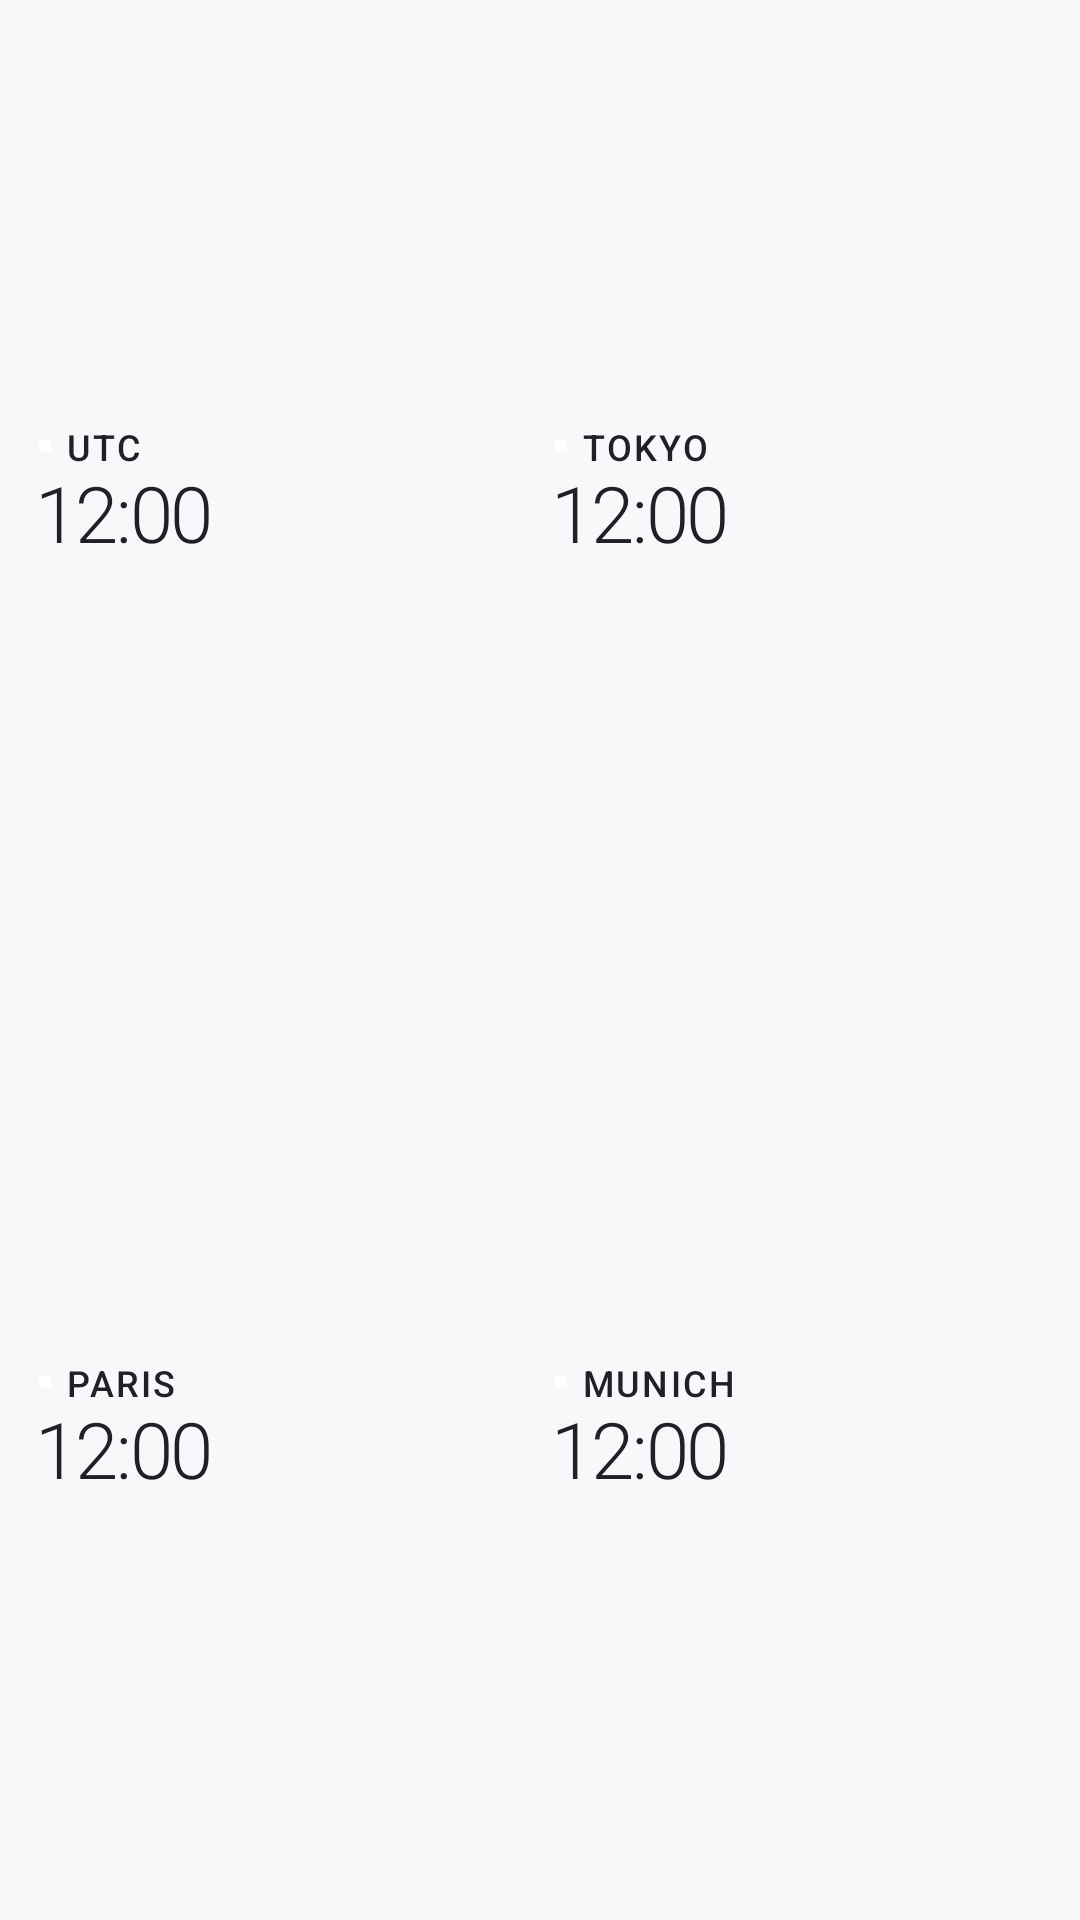

This screen was rendered from an Android layout file. Write that file and the resources it references.
<!-- AndroidManifest.xml: application theme Theme.Chrona -->
<!-- res/layout/widget_world_clock_minimal_light.xml -->
<?xml version="1.0" encoding="utf-8"?>
<LinearLayout xmlns:android="http://schemas.android.com/apk/res/android"
    android:id="@+id/widget_minimal_root"
    android:layout_width="match_parent"
    android:layout_height="match_parent"
    android:background="@android:color/transparent"
    android:orientation="vertical"
    android:padding="8dp">

    
    <LinearLayout
        android:layout_width="match_parent"
        android:layout_height="0dp"
        android:layout_weight="1"
        android:orientation="horizontal">

        
        <LinearLayout
            android:id="@+id/minimal_cell1_root"
            android:layout_width="0dp"
            android:layout_height="match_parent"
            android:layout_weight="1"
            android:gravity="center_vertical"
            android:orientation="vertical"
            android:padding="4dp">

            <LinearLayout
                android:layout_width="wrap_content"
                android:layout_height="wrap_content"
                android:gravity="center_vertical"
                android:orientation="horizontal">

                <ImageView
                    android:id="@+id/minimal_cell1_pixel"
                    android:layout_width="6dp"
                    android:layout_height="6dp"
                    android:contentDescription="@null"
                    android:src="@drawable/ic_widget_pixel_indicator" />

                <TextView
                    android:id="@+id/minimal_cell1_city"
                    android:layout_width="wrap_content"
                    android:layout_height="wrap_content"
                    android:layout_marginStart="4dp"
                    android:ellipsize="end"
                    android:fontFamily="sans-serif-medium"
                    android:letterSpacing="0.06"
                    android:maxLines="1"
                    android:shadowColor="#40FFFFFF"
                    android:shadowDx="0"
                    android:shadowDy="1"
                    android:shadowRadius="2"
                    android:text="UTC"
                    android:textColor="#202127"
                    android:textSize="12sp" />
            </LinearLayout>

            <TextClock
                android:id="@+id/minimal_cell1_time"
                android:layout_width="wrap_content"
                android:layout_height="wrap_content"
                android:fontFamily="sans-serif-light"
                android:format12Hour="h:mm"
                android:format24Hour="HH:mm"
                android:includeFontPadding="false"
                android:letterSpacing="-0.03"
                android:shadowColor="#40FFFFFF"
                android:shadowDx="0"
                android:shadowDy="1"
                android:shadowRadius="2"
                android:textColor="#202127"
                android:textSize="26sp" />
        </LinearLayout>

        
        <LinearLayout
            android:id="@+id/minimal_cell2_root"
            android:layout_width="0dp"
            android:layout_height="match_parent"
            android:layout_weight="1"
            android:gravity="center_vertical"
            android:orientation="vertical"
            android:padding="4dp">

            <LinearLayout
                android:layout_width="wrap_content"
                android:layout_height="wrap_content"
                android:gravity="center_vertical"
                android:orientation="horizontal">

                <ImageView
                    android:id="@+id/minimal_cell2_pixel"
                    android:layout_width="6dp"
                    android:layout_height="6dp"
                    android:contentDescription="@null"
                    android:src="@drawable/ic_widget_pixel_indicator" />

                <TextView
                    android:id="@+id/minimal_cell2_city"
                    android:layout_width="wrap_content"
                    android:layout_height="wrap_content"
                    android:layout_marginStart="4dp"
                    android:ellipsize="end"
                    android:fontFamily="sans-serif-medium"
                    android:letterSpacing="0.06"
                    android:maxLines="1"
                    android:shadowColor="#40FFFFFF"
                    android:shadowDx="0"
                    android:shadowDy="1"
                    android:shadowRadius="2"
                    android:text="TOKYO"
                    android:textColor="#202127"
                    android:textSize="12sp" />
            </LinearLayout>

            <TextClock
                android:id="@+id/minimal_cell2_time"
                android:layout_width="wrap_content"
                android:layout_height="wrap_content"
                android:fontFamily="sans-serif-light"
                android:format12Hour="h:mm"
                android:format24Hour="HH:mm"
                android:includeFontPadding="false"
                android:letterSpacing="-0.03"
                android:shadowColor="#40FFFFFF"
                android:shadowDx="0"
                android:shadowDy="1"
                android:shadowRadius="2"
                android:textColor="#202127"
                android:textSize="26sp" />
        </LinearLayout>
    </LinearLayout>

    
    <LinearLayout
        android:layout_width="match_parent"
        android:layout_height="0dp"
        android:layout_weight="1"
        android:orientation="horizontal">

        
        <LinearLayout
            android:id="@+id/minimal_cell3_root"
            android:layout_width="0dp"
            android:layout_height="match_parent"
            android:layout_weight="1"
            android:gravity="center_vertical"
            android:orientation="vertical"
            android:padding="4dp">

            <LinearLayout
                android:layout_width="wrap_content"
                android:layout_height="wrap_content"
                android:gravity="center_vertical"
                android:orientation="horizontal">

                <ImageView
                    android:id="@+id/minimal_cell3_pixel"
                    android:layout_width="6dp"
                    android:layout_height="6dp"
                    android:contentDescription="@null"
                    android:src="@drawable/ic_widget_pixel_indicator" />

                <TextView
                    android:id="@+id/minimal_cell3_city"
                    android:layout_width="wrap_content"
                    android:layout_height="wrap_content"
                    android:layout_marginStart="4dp"
                    android:ellipsize="end"
                    android:fontFamily="sans-serif-medium"
                    android:letterSpacing="0.06"
                    android:maxLines="1"
                    android:shadowColor="#40FFFFFF"
                    android:shadowDx="0"
                    android:shadowDy="1"
                    android:shadowRadius="2"
                    android:text="PARIS"
                    android:textColor="#202127"
                    android:textSize="12sp" />
            </LinearLayout>

            <TextClock
                android:id="@+id/minimal_cell3_time"
                android:layout_width="wrap_content"
                android:layout_height="wrap_content"
                android:fontFamily="sans-serif-light"
                android:format12Hour="h:mm"
                android:format24Hour="HH:mm"
                android:includeFontPadding="false"
                android:letterSpacing="-0.03"
                android:shadowColor="#40FFFFFF"
                android:shadowDx="0"
                android:shadowDy="1"
                android:shadowRadius="2"
                android:textColor="#202127"
                android:textSize="26sp" />
        </LinearLayout>

        
        <LinearLayout
            android:id="@+id/minimal_cell4_root"
            android:layout_width="0dp"
            android:layout_height="match_parent"
            android:layout_weight="1"
            android:gravity="center_vertical"
            android:orientation="vertical"
            android:padding="4dp">

            <LinearLayout
                android:layout_width="wrap_content"
                android:layout_height="wrap_content"
                android:gravity="center_vertical"
                android:orientation="horizontal">

                <ImageView
                    android:id="@+id/minimal_cell4_pixel"
                    android:layout_width="6dp"
                    android:layout_height="6dp"
                    android:contentDescription="@null"
                    android:src="@drawable/ic_widget_pixel_indicator" />

                <TextView
                    android:id="@+id/minimal_cell4_city"
                    android:layout_width="wrap_content"
                    android:layout_height="wrap_content"
                    android:layout_marginStart="4dp"
                    android:ellipsize="end"
                    android:fontFamily="sans-serif-medium"
                    android:letterSpacing="0.06"
                    android:maxLines="1"
                    android:shadowColor="#40FFFFFF"
                    android:shadowDx="0"
                    android:shadowDy="1"
                    android:shadowRadius="2"
                    android:text="MUNICH"
                    android:textColor="#202127"
                    android:textSize="12sp" />
            </LinearLayout>

            <TextClock
                android:id="@+id/minimal_cell4_time"
                android:layout_width="wrap_content"
                android:layout_height="wrap_content"
                android:fontFamily="sans-serif-light"
                android:format12Hour="h:mm"
                android:format24Hour="HH:mm"
                android:includeFontPadding="false"
                android:letterSpacing="-0.03"
                android:shadowColor="#40FFFFFF"
                android:shadowDx="0"
                android:shadowDy="1"
                android:shadowRadius="2"
                android:textColor="#202127"
                android:textSize="26sp" />
        </LinearLayout>
    </LinearLayout>
</LinearLayout>
<!-- resources referenced by this layout -->
<resources>
  <!-- drawable ic_widget_pixel_indicator (drawable) -->
  <vector xmlns:android="http://schemas.android.com/apk/res/android"
      android:width="12dp"
      android:height="12dp"
      android:viewportWidth="12"
      android:viewportHeight="12">
      <path
          android:fillColor="#FFFFFF"
          android:pathData="M2,3.5 C2,2.67 2.67,2 3.5,2 L8.5,2 C9.33,2 10,2.67 10,3.5 L10,8.5 C10,9.33 9.33,10 8.5,10 L3.5,10 C2.67,10 2,9.33 2,8.5 Z" />
  </vector>
  <style name="Theme.Chrona" parent="android:Theme.Material.Light.NoActionBar">
          <item name="android:statusBarColor">@android:color/transparent</item>
          <item name="android:navigationBarColor">@android:color/transparent</item>
          <item name="android:windowBackground">#F7F8FA</item>
          <item name="android:windowSplashScreenBackground">#F7F8FA</item>
          <item name="android:windowSplashScreenAnimatedIcon">@drawable/ic_chrona_symbol_light</item>
      </style>
  <!-- drawable ic_chrona_symbol_light (drawable) -->
  <?xml version="1.0" encoding="utf-8"?>
  <vector xmlns:android="http://schemas.android.com/apk/res/android"
      android:width="96dp"
      android:height="96dp"
      android:viewportWidth="96"
      android:viewportHeight="96">
      <path
          android:name="day_half"
          android:fillColor="#5A7399"
          android:pathData="M44 13.43V70.57A5 5 0 0 1 38.14 75.49A34 34 0 0 1 38.14 8.51A5 5 0 0 1 44 13.43Z" />
      <path
          android:name="night_half"
          android:fillColor="#3D5275"
          android:pathData="M52 25.43V82.57A5 5 0 0 0 57.86 87.49A34 34 0 0 0 57.86 20.51A5 5 0 0 0 52 25.43Z" />
  </vector>
</resources>
